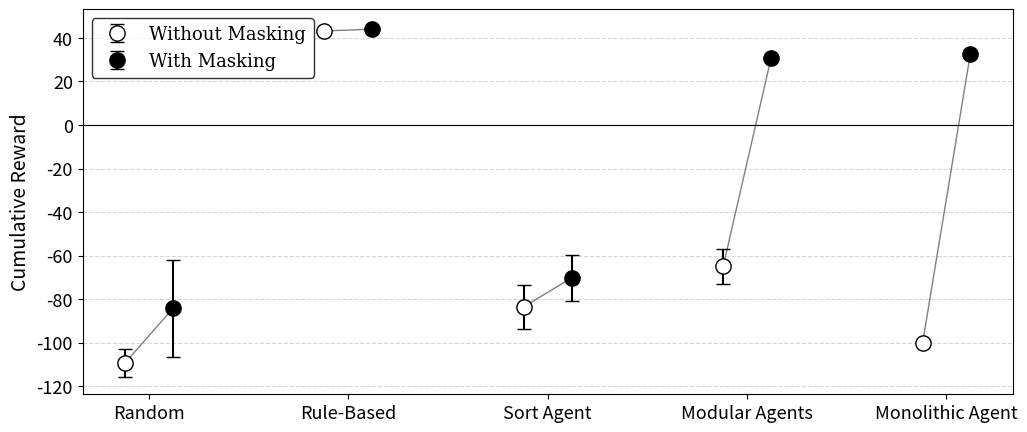

Write the Python code that produced this figure. (Note: this script raises an exception after producing the figure.)
import matplotlib.pyplot as plt
import numpy as np

# --- Data (unchanged) ---
data_without_masking = {
    "Random": {"mean": -109.36, "std": 6.29},
    "Rule-Based": {"mean": 43.20, "std": 1.07},
    "PPO Sort-Only": {"mean": -83.52, "std": 10.14},
    "PPO Modular": {"mean": -64.98, "std": 7.92},
    "PPO Monolith": {"mean": -100.31, "std": 1.02}
}
data_with_masking = {
    "Random": {"mean": -84.28, "std": 22.29},
    "Rule-Based": {"mean": 44.03, "std": 1.10},
    "PPO Sort-Only": {"mean": -70.22, "std": 10.56},
    "PPO Modular": {"mean": 30.61, "std": 0.87},
    "PPO Monolith": {"mean": 32.77, "std": 1.12}
}
policy_keys = ["Random", "Rule-Based", "PPO Sort-Only", "PPO Modular", "PPO Monolith"]
plot_labels = ["Random", "Rule-Based", "Sort Agent", "Modular Agents", "Monolithic Agent"]


# --- Data preparation (increased spacing) ---
x_base = np.arange(len(policy_keys)) * 2.5
# OFFSET: increased spacing between the points within a pair
offset = 0.6 
means_without = [data_without_masking[key]['mean'] for key in policy_keys]
stds_without = [data_without_masking[key]['std'] for key in policy_keys]
x_without = x_base - offset / 2
means_with = [data_with_masking[key]['mean'] for key in policy_keys]
stds_with = [data_with_masking[key]['std'] for key in policy_keys]
x_with = x_base + offset / 2

# --- Create plot (publication-optimized) ---
fig, ax = plt.subplots(figsize=(12, 5))
plt.rcParams['font.family'] = 'serif'
plt.rcParams['mathtext.fontset'] = 'dejavuserif'

# 1. Plot dumbbell connecting lines
for i in range(len(policy_keys)):
    ax.plot([x_without[i], x_with[i]], [means_without[i], means_with[i]],
            color='gray', linewidth=1, linestyle='-', zorder=1)

# 2. Error bars and markers (increased size)
# NOTE: increased markersize
ax.errorbar(x_without, means_without, yerr=stds_without,
            fmt='o', markerfacecolor='white', markeredgecolor='black',
            markersize=11, capsize=5, ecolor='black', elinewidth=1.5,
            label='Without Masking', zorder=2)

# NOTE: increased markersize
ax.errorbar(x_with, means_with, yerr=stds_with,
            fmt='o', markerfacecolor='black', markeredgecolor='black',
            markersize=11, capsize=5, ecolor='black', elinewidth=1.5,
            label='With Masking', zorder=2)

# --- Finalize axes and labels (larger sizes) ---
ax.set_ylabel('Cumulative Reward', fontsize=14)
# ax.set_title('Effect of Action Masking on Agent Performance', fontsize=16, fontweight='bold')

ax.set_xticks(x_base)
ax.set_xticklabels(plot_labels, fontsize=13)

ax.tick_params(axis='y', labelsize=13)
ax.yaxis.grid(True, linestyle='--', alpha=0.5)
ax.set_axisbelow(True)
ax.axhline(0, color='black', linewidth=0.8)

# NOTE: increased legend font size
ax.legend(fontsize=13, frameon=True, edgecolor='black', loc='upper left')

plt.savefig("./img/benchmark_plot_summary_refactored.png", dpi=300, bbox_inches='tight')
plt.tight_layout()
plt.show()